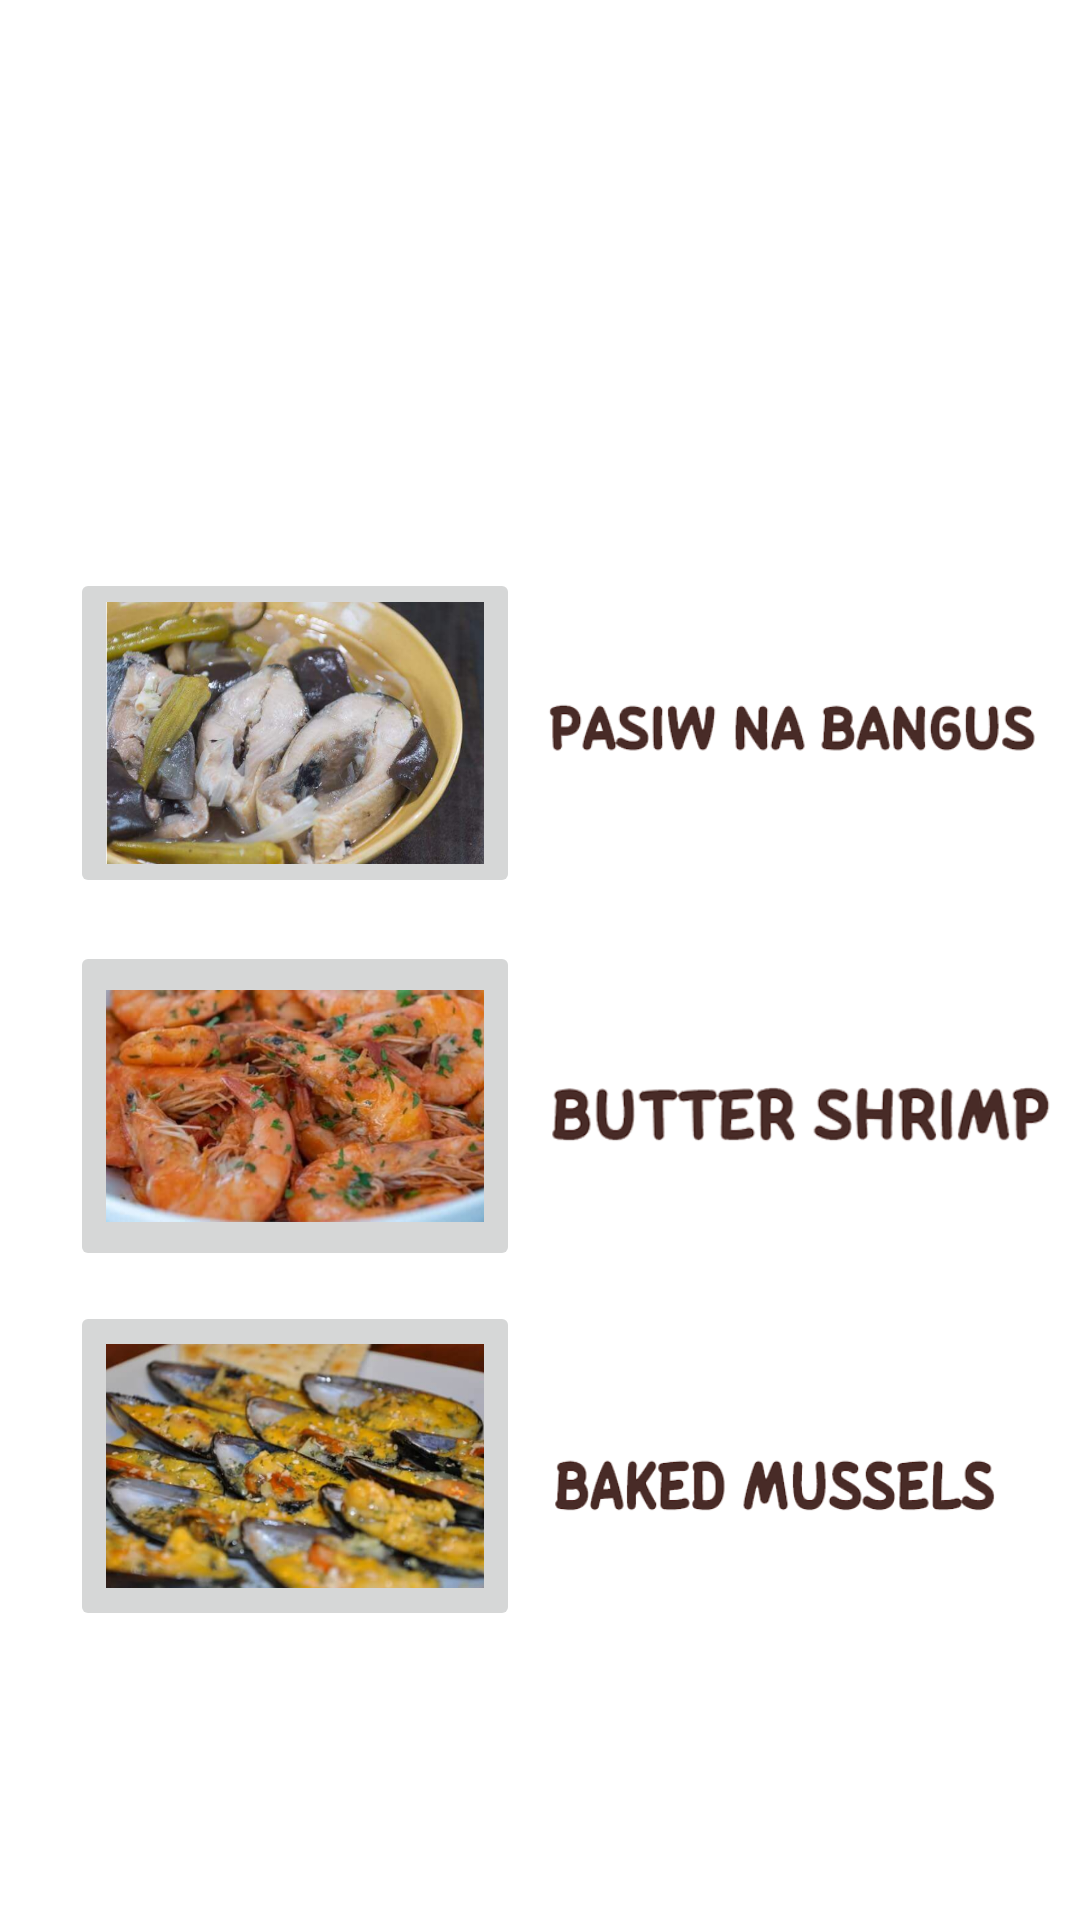

Produce the Android XML layout that renders to this screen, including the resource entries it uses.
<!-- AndroidManifest.xml: application theme Theme.CookingBOYS -->
<!-- res/layout/activity_seafoods.xml -->
<?xml version="1.0" encoding="utf-8"?>
<androidx.constraintlayout.widget.ConstraintLayout xmlns:android="http://schemas.android.com/apk/res/android"
    xmlns:app="http://schemas.android.com/apk/res-auto"
    xmlns:tools="http://schemas.android.com/tools"
    android:layout_width="match_parent"
    android:layout_height="match_parent"
    android:background="@drawable/seafoodback"
    tools:context=".seafoods">

    <ImageButton
        android:id="@+id/btnpaksiw"
        android:layout_width="150dp"
        android:layout_height="110dp"
        android:contentDescription="@string/paksiw"
        android:scaleType="fitCenter"
        app:layout_constraintBottom_toBottomOf="parent"
        app:layout_constraintEnd_toEndOf="parent"
        app:layout_constraintHorizontal_bias="0.111"
        app:layout_constraintStart_toStartOf="parent"
        app:layout_constraintTop_toTopOf="parent"
        app:layout_constraintVertical_bias="0.357"
        app:srcCompat="@drawable/paksiw" />

    <ImageButton
        android:id="@+id/btntahong"
        android:layout_width="150dp"
        android:layout_height="110dp"
        android:contentDescription="@string/tahong"
        android:scaleType="fitCenter"
        app:layout_constraintBottom_toBottomOf="parent"
        app:layout_constraintEnd_toEndOf="parent"
        app:layout_constraintHorizontal_bias="0.111"
        app:layout_constraintStart_toStartOf="parent"
        app:layout_constraintTop_toTopOf="parent"
        app:layout_constraintVertical_bias="0.818"
        app:srcCompat="@drawable/tahong" />

    <ImageButton
        android:id="@+id/btnhipon"
        android:layout_width="150dp"
        android:layout_height="110dp"
        android:contentDescription="@string/hipon"
        android:scaleType="fitCenter"
        app:layout_constraintBottom_toBottomOf="parent"
        app:layout_constraintEnd_toEndOf="parent"
        app:layout_constraintHorizontal_bias="0.111"
        app:layout_constraintStart_toStartOf="parent"
        app:layout_constraintTop_toTopOf="parent"
        app:layout_constraintVertical_bias="0.592"
        app:srcCompat="@drawable/sipon" />

    <ImageView
        android:id="@+id/imageView13"
        android:layout_width="231dp"
        android:layout_height="43dp"
        android:layout_marginStart="8dp"
        android:scaleType="fitStart"
        app:layout_constraintBottom_toBottomOf="parent"
        app:layout_constraintStart_toEndOf="@+id/btnpaksiw"
        app:layout_constraintTop_toTopOf="parent"
        app:layout_constraintVertical_bias="0.372"
        app:srcCompat="@drawable/paksiwtxt" />

    <ImageView
        android:id="@+id/imageView14"
        android:layout_width="188dp"
        android:layout_height="44dp"
        android:layout_marginEnd="4dp"
        app:layout_constraintBottom_toBottomOf="parent"
        app:layout_constraintEnd_toEndOf="parent"
        app:layout_constraintHorizontal_bias="0.0"
        app:layout_constraintStart_toEndOf="@+id/btnhipon"
        app:layout_constraintTop_toTopOf="parent"
        app:layout_constraintVertical_bias="0.587"
        app:srcCompat="@drawable/hipontxt" />

    <ImageView
        android:id="@+id/imageView15"
        android:layout_width="270dp"
        android:layout_height="40dp"
        android:layout_marginStart="8dp"
        android:scaleType="fitStart"
        app:layout_constraintBottom_toBottomOf="parent"
        app:layout_constraintStart_toEndOf="@+id/btntahong"
        app:layout_constraintTop_toTopOf="parent"
        app:layout_constraintVertical_bias="0.792"
        app:srcCompat="@drawable/tahongtxt" />
</androidx.constraintlayout.widget.ConstraintLayout>
<!-- resources referenced by this layout -->
<resources>
  <!-- drawable hipontxt: png bitmap (drawable, 52667 bytes) -->
  <!-- drawable paksiw: png bitmap (drawable, 528000 bytes) -->
  <!-- drawable paksiwtxt: png bitmap (drawable, 39955 bytes) -->
  <!-- drawable sipon: png bitmap (drawable, 507011 bytes) -->
  <!-- drawable tahong: png bitmap (drawable, 582743 bytes) -->
  <!-- drawable tahongtxt: png bitmap (drawable, 41194 bytes) -->
  <string name="hipon">Hipon</string>
  <string name="paksiw">Paksiw</string>
  <string name="tahong">tahong</string>
  <style name="Theme.CookingBOYS" parent="Theme.MaterialComponents.DayNight.DarkActionBar">
          
          <item name="colorPrimary">@color/purple_500</item>
          <item name="colorPrimaryVariant">@color/purple_700</item>
          <item name="colorOnPrimary">@color/white</item>
          
          <item name="colorSecondary">@color/teal_200</item>
          <item name="colorSecondaryVariant">@color/teal_700</item>
          <item name="colorOnSecondary">@color/black</item>
          
          <item name="android:statusBarColor">?attr/colorPrimaryVariant</item>
          
      </style>
  <!-- not gathered from this repository: default colours our renderer supplied (Android Studio template values) -->
  <color name="purple_500">#FF6200EE</color>
  <color name="purple_700">#FF3700B3</color>
  <color name="teal_200">#FF03DAC5</color>
  <color name="teal_700">#FF018786</color>
  <color name="black">#FF000000</color>
  <color name="white">#FFFFFFFF</color>
</resources>
